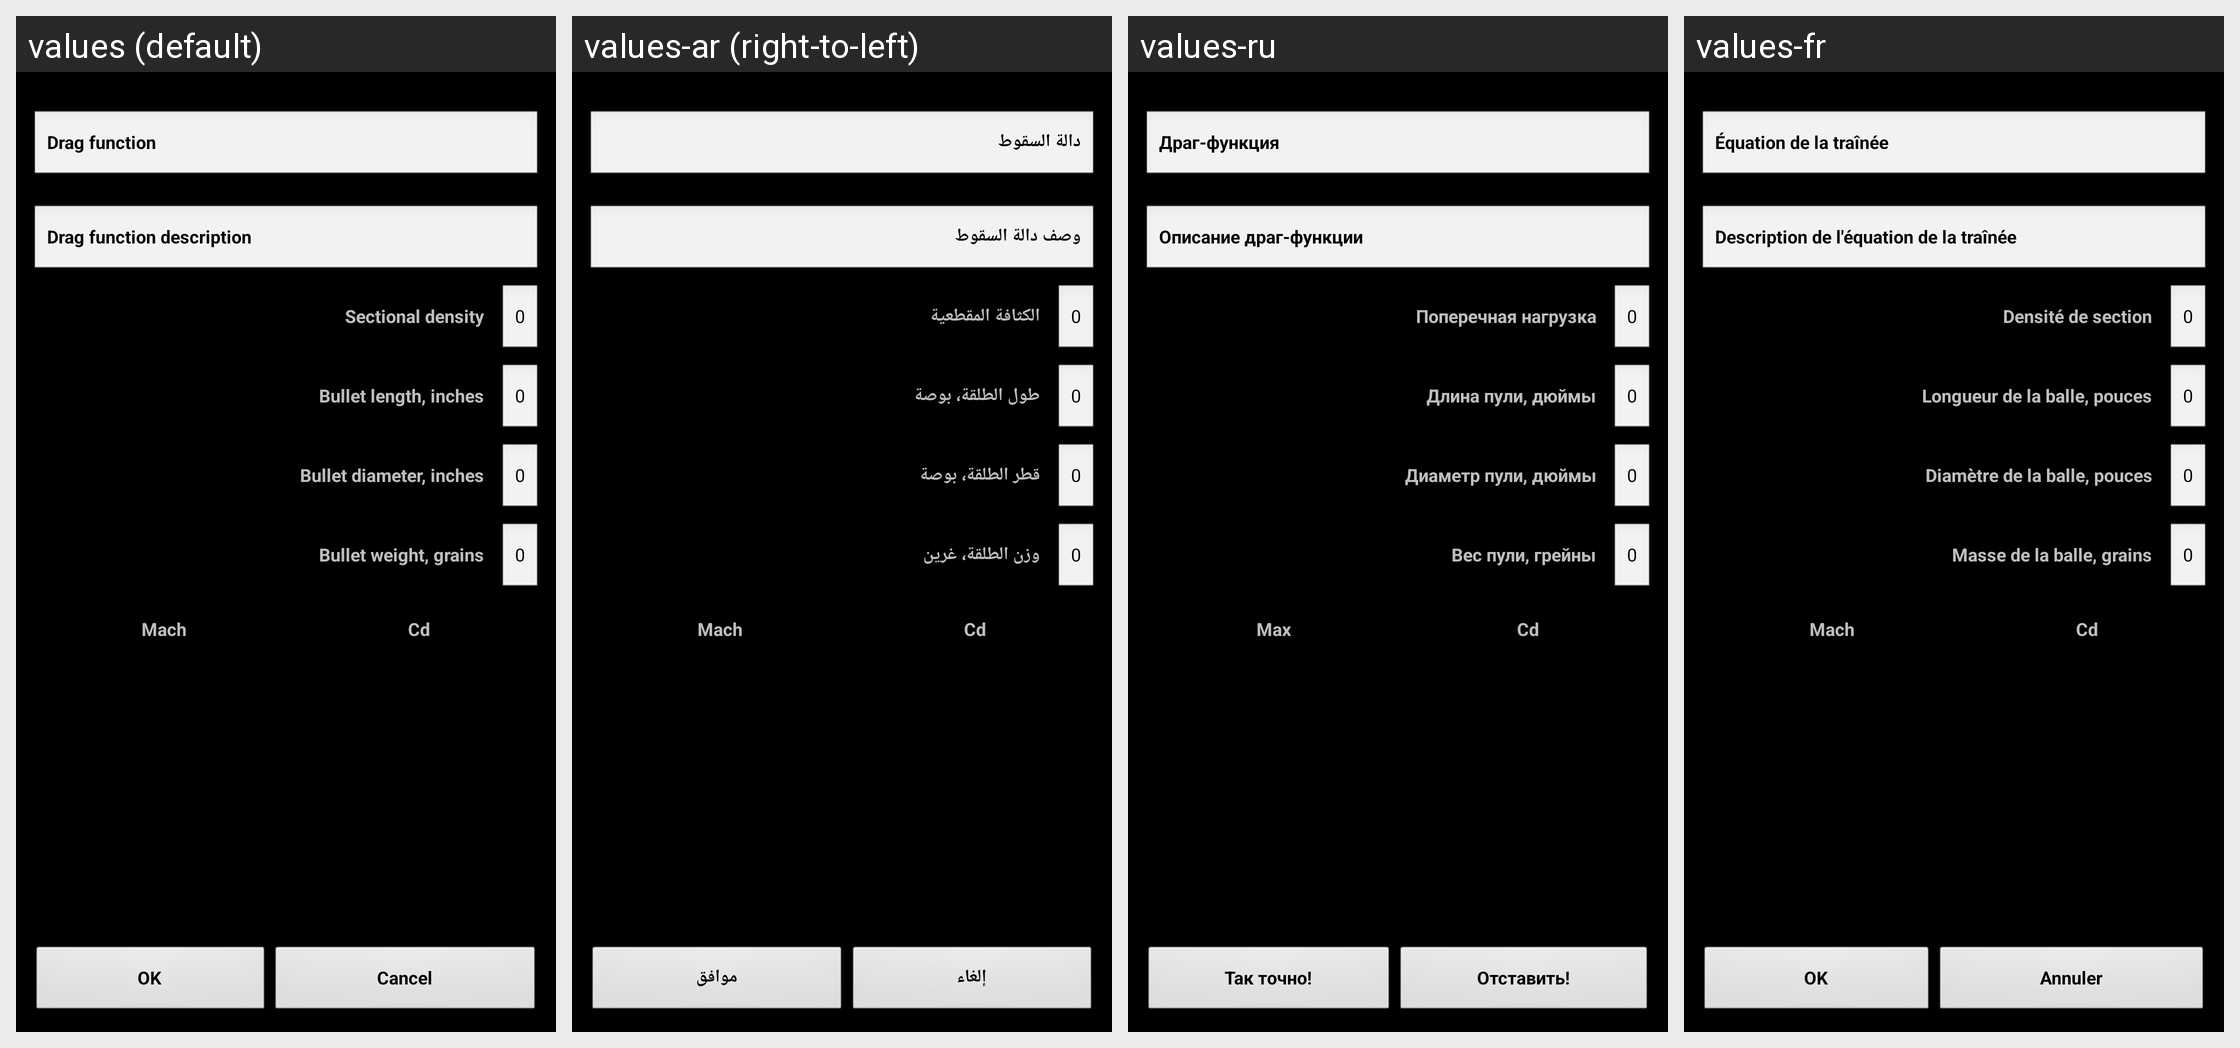

The same Android screen rendered under several of its app's locales, left to right. List the strings drawn on it with the default value and each locale's translation.
Android screen res/layout/dragshow.xml rendered under 4 locales, left to right: values (default), values-ar (right-to-left), values-ru, values-fr. Device: Nexus 5 (rendered at 1080×1920; each locale shown at half size, 540×960, under a caption strip naming it); theme MyTheme.
Other locales in the repository, not shown: values-be, values-bg, values-bn, values-da, values-de, values-en-rGB, values-es, values-fa, values-fi, values-hi, values-in, values-it, values-ja, values-ko, values-nb, values-nl, values-pl, values-pt, values-pt-rBR, values-pt-rPT, values-sv, values-tg, values-tr, values-zh, values-zh-rCN, values-zh-rHK, values-zh-rSG, values-zh-rTW.
Strings drawn on this screen, with the default value and each locale's value (text and hints the layout hard-codes, and strings that could not be matched under every locale, appear in the picture but are not listed):

drag_function_label
  values: Drag function
  values-ar: دالة السقوط
  values-ru: Драг-функция
  values-fr: Équation de la traînée

drag_function_description
  values: Drag function description
  values-ar: وصف دالة السقوط
  values-ru: Описание драг-функции
  values-fr: Description de l'équation de la traînée

drag_sd_label
  values: Sectional density
  values-ar: الكثافة المقطعية
  values-ru: Поперечная нагрузка
  values-fr: Densité de section

zero_text
  values: 0
  values-ar: 0
  values-ru: 0
  values-fr: 0

bullet_length_label
  values: Bullet length, inches
  values-ar: طول الطلقة، بوصة
  values-ru: Длина пули, дюймы
  values-fr: Longueur de la balle, pouces

bullet_diam_label
  values: Bullet diameter, inches
  values-ar: قطر الطلقة، بوصة
  values-ru: Диаметр пули, дюймы
  values-fr: Diamètre de la balle, pouces

bullet_weight_label
  values: Bullet weight, grains
  values-ar: وزن الطلقة، غرين
  values-ru: Вес пули, грейны
  values-fr: Masse de la balle, grains

mach_label
  values: Mach
  values-ar: Mach
  values-ru: Мах
  values-fr: Mach

cd_label
  values: Cd
  values-ar: Cd
  values-ru: Cd
  values-fr: Cd

ok_label
  values: OK
  values-ar: موافق
  values-ru: Так точно!
  values-fr: OK

cancel_label
  values: Cancel
  values-ar: إلغاء
  values-ru: Отставить!
  values-fr: Annuler
